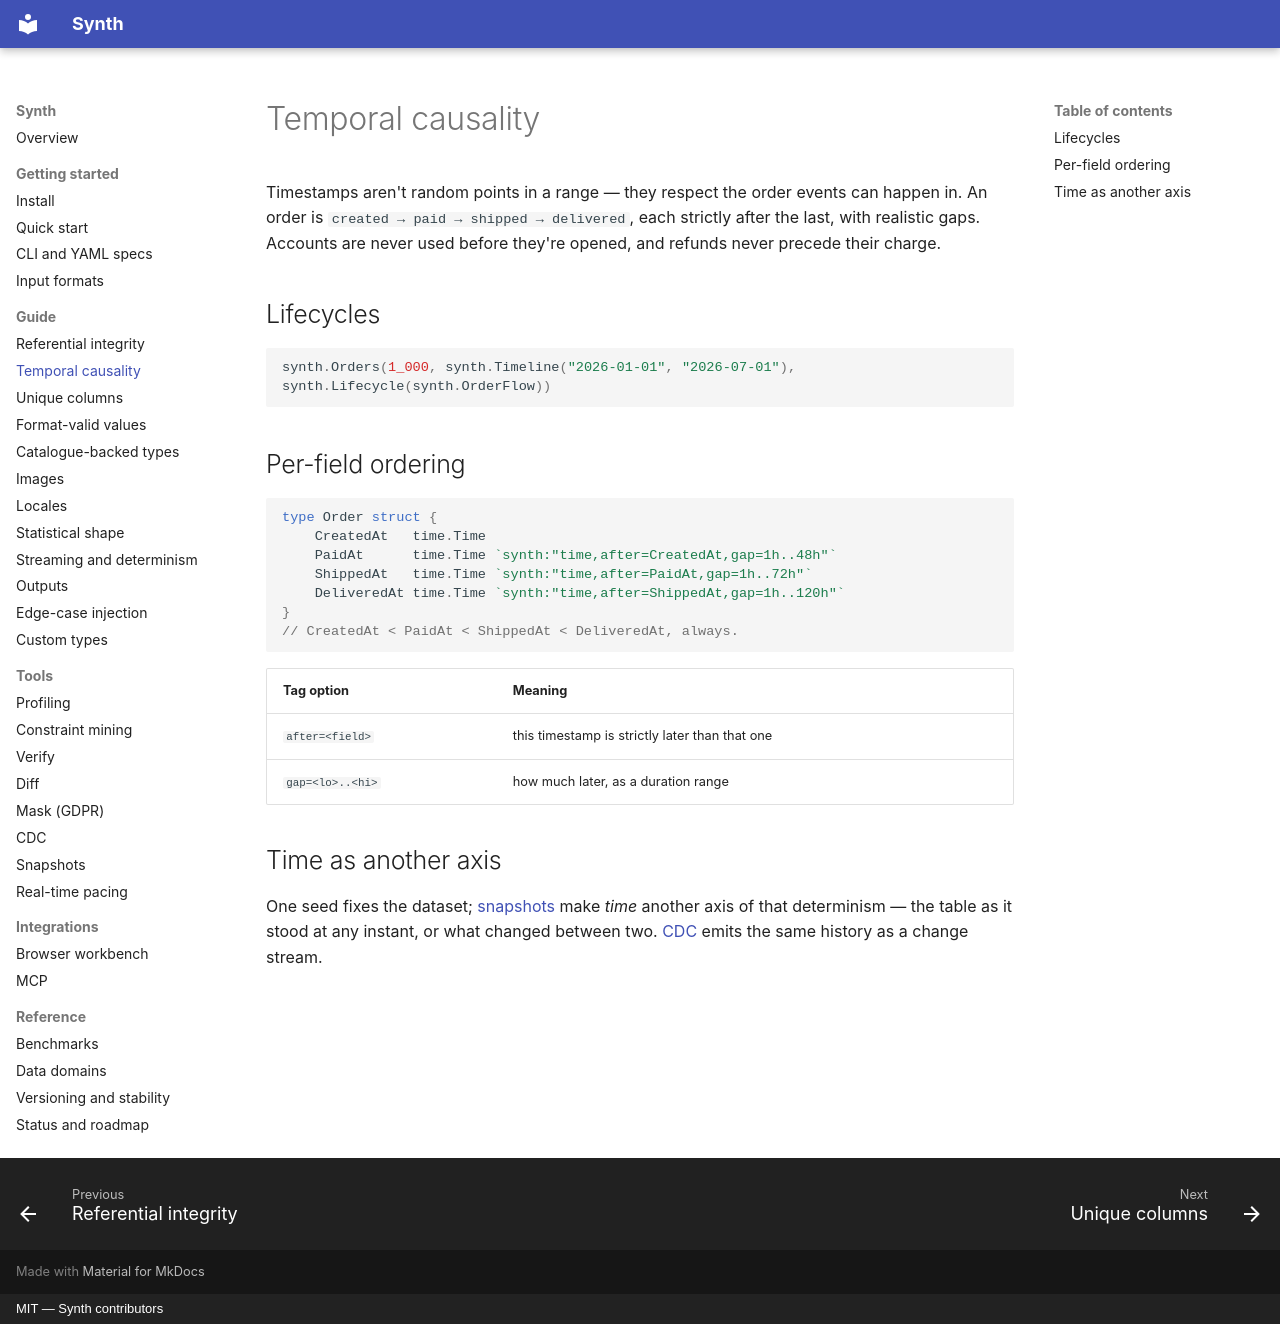

repository: bakhod1r/synth · page: guide/temporal/index.html · generator: mkdocs · copyright: MIT — Synth contributors

# Temporal causality

Timestamps aren't random points in a range — they respect the order events can
happen in. An order is `created → paid → shipped → delivered`, each strictly
after the last, with realistic gaps. Accounts are never used before they're
opened, and refunds never precede their charge.

## Lifecycles

```go
synth.Orders(1_000, synth.Timeline("2026-01-01", "2026-07-01"), synth.Lifecycle(synth.OrderFlow))
```

## Per-field ordering

```go
type Order struct {
    CreatedAt   time.Time
    PaidAt      time.Time `synth:"time,after=CreatedAt,gap=1h..48h"`
    ShippedAt   time.Time `synth:"time,after=PaidAt,gap=1h..72h"`
    DeliveredAt time.Time `synth:"time,after=ShippedAt,gap=1h..120h"`
}
// CreatedAt < PaidAt < ShippedAt < DeliveredAt, always.
```

| Tag option | Meaning |
| --- | --- |
| `after=<field>` | this timestamp is strictly later than that one |
| `gap=<lo>..<hi>` | how much later, as a duration range |

## Time as another axis

One seed fixes the dataset; [snapshots](../tools/snapshot.md) make *time* another
axis of that determinism — the table as it stood at any instant, or what changed
between two. [CDC](../tools/cdc.md) emits the same history as a change stream.
